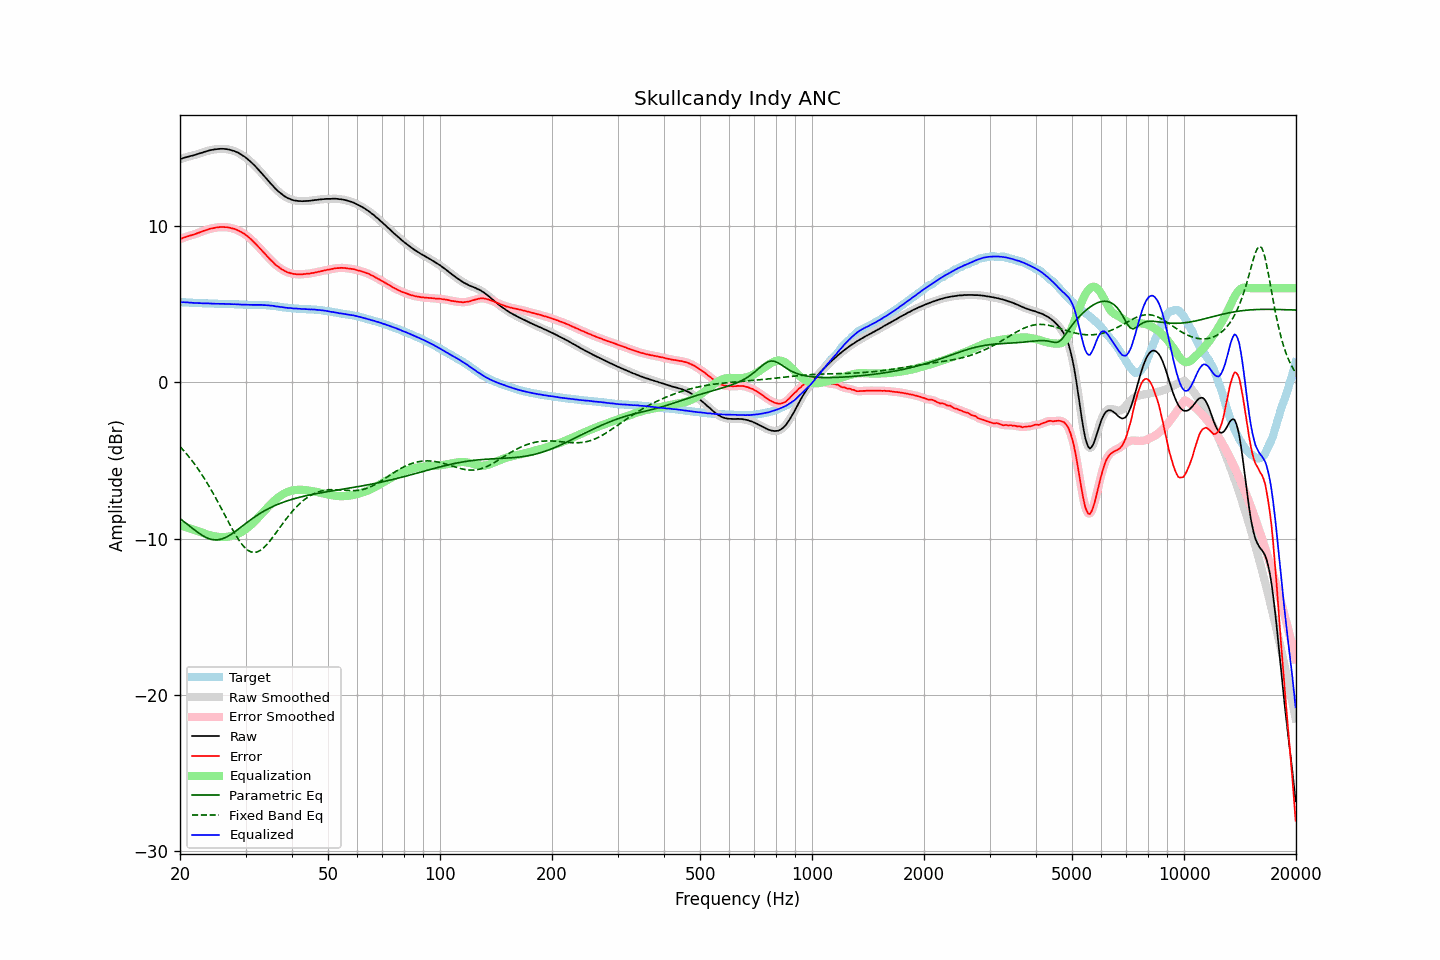

Values plotted in this chart, from the file beside it:
frequency, raw, error, smoothed, error_smoothed, equalization, parametric_eq, fixed_band_eq, equalized_raw, equalized_smoothed, target
20.00, 14.25, 9.14, 14.25, 9.14, -9.15, -8.73, -4.12, 5.10, 5.10, 5.11
20.20, 14.28, 9.17, 14.28, 9.18, -9.18, -8.81, -4.23, 5.10, 5.10, 5.11
20.40, 14.32, 9.22, 14.32, 9.22, -9.21, -8.88, -4.34, 5.11, 5.11, 5.10
20.61, 14.35, 9.25, 14.35, 9.25, -9.25, -8.96, -4.46, 5.10, 5.10, 5.10
20.81, 14.38, 9.29, 14.38, 9.29, -9.28, -9.04, -4.58, 5.10, 5.10, 5.09
21.02, 14.41, 9.32, 14.41, 9.32, -9.32, -9.12, -4.71, 5.09, 5.09, 5.09
21.23, 14.43, 9.35, 14.43, 9.35, -9.35, -9.21, -4.83, 5.08, 5.08, 5.08
21.44, 14.46, 9.38, 14.46, 9.38, -9.39, -9.29, -4.96, 5.07, 5.07, 5.08
21.66, 14.48, 9.41, 14.48, 9.41, -9.42, -9.37, -5.09, 5.06, 5.06, 5.07
21.87, 14.51, 9.45, 14.51, 9.45, -9.45, -9.45, -5.23, 5.06, 5.06, 5.07
22.09, 14.54, 9.49, 14.54, 9.48, -9.49, -9.53, -5.37, 5.05, 5.06, 5.05
22.31, 14.58, 9.53, 14.58, 9.52, -9.52, -9.60, -5.52, 5.06, 5.06, 5.05
22.54, 14.61, 9.56, 14.61, 9.56, -9.56, -9.67, -5.67, 5.05, 5.05, 5.05
22.76, 14.64, 9.60, 14.64, 9.60, -9.60, -9.74, -5.82, 5.04, 5.04, 5.04
22.99, 14.67, 9.63, 14.67, 9.63, -9.64, -9.81, -5.98, 5.03, 5.04, 5.04
23.22, 14.71, 9.68, 14.71, 9.67, -9.67, -9.87, -6.14, 5.04, 5.03, 5.03
23.45, 14.74, 9.71, 14.74, 9.71, -9.71, -9.92, -6.30, 5.03, 5.03, 5.03
23.69, 14.77, 9.74, 14.77, 9.75, -9.74, -9.97, -6.47, 5.03, 5.03, 5.03
23.92, 14.80, 9.78, 14.80, 9.78, -9.77, -10.01, -6.64, 5.03, 5.03, 5.02
24.16, 14.83, 9.81, 14.82, 9.80, -9.80, -10.04, -6.82, 5.03, 5.02, 5.02
24.40, 14.84, 9.82, 14.84, 9.83, -9.83, -10.06, -7.00, 5.01, 5.02, 5.02
24.65, 14.86, 9.84, 14.86, 9.85, -9.85, -10.08, -7.18, 5.01, 5.01, 5.02
24.89, 14.88, 9.87, 14.88, 9.87, -9.87, -10.09, -7.37, 5.01, 5.01, 5.01
25.14, 14.89, 9.89, 14.89, 9.89, -9.88, -10.08, -7.56, 5.01, 5.01, 5.00
25.39, 14.90, 9.90, 14.90, 9.90, -9.90, -10.08, -7.75, 5.00, 5.00, 5.00
25.65, 14.91, 9.91, 14.91, 9.91, -9.90, -10.05, -7.94, 5.00, 5.00, 5.00
25.91, 14.91, 9.91, 14.91, 9.91, -9.91, -10.03, -8.13, 5.00, 5.00, 5.00
26.16, 14.91, 9.91, 14.91, 9.91, -9.91, -9.99, -8.33, 5.00, 5.00, 5.00
26.43, 14.90, 9.90, 14.90, 9.90, -9.90, -9.95, -8.53, 5.00, 5.00, 5.00
26.69, 14.89, 9.90, 14.89, 9.90, -9.90, -9.90, -8.72, 4.99, 4.99, 4.99
26.96, 14.87, 9.88, 14.87, 9.88, -9.88, -9.85, -8.92, 4.99, 4.99, 4.99
27.23, 14.85, 9.86, 14.85, 9.86, -9.86, -9.78, -9.11, 4.99, 4.98, 4.99
27.50, 14.82, 9.84, 14.82, 9.84, -9.84, -9.72, -9.30, 4.98, 4.98, 4.98
27.77, 14.79, 9.81, 14.79, 9.81, -9.81, -9.65, -9.48, 4.98, 4.98, 4.98
28.05, 14.76, 9.79, 14.76, 9.78, -9.78, -9.58, -9.67, 4.98, 4.98, 4.97
28.33, 14.71, 9.74, 14.71, 9.74, -9.74, -9.50, -9.84, 4.97, 4.97, 4.97
28.62, 14.67, 9.70, 14.67, 9.70, -9.70, -9.43, -10.00, 4.97, 4.97, 4.97
28.90, 14.61, 9.65, 14.61, 9.65, -9.65, -9.35, -10.15, 4.96, 4.96, 4.96
29.19, 14.55, 9.59, 14.55, 9.59, -9.60, -9.27, -10.30, 4.95, 4.95, 4.96
29.48, 14.48, 9.53, 14.49, 9.54, -9.54, -9.19, -10.43, 4.94, 4.95, 4.95
29.78, 14.42, 9.48, 14.41, 9.47, -9.47, -9.11, -10.55, 4.95, 4.95, 4.94
30.08, 14.34, 9.40, 14.34, 9.40, -9.40, -9.03, -10.65, 4.94, 4.94, 4.94
30.38, 14.25, 9.31, 14.26, 9.32, -9.32, -8.95, -10.73, 4.93, 4.94, 4.94
30.68, 14.17, 9.23, 14.17, 9.23, -9.23, -8.87, -10.80, 4.94, 4.94, 4.94
30.99, 14.08, 9.15, 14.08, 9.14, -9.14, -8.80, -10.85, 4.94, 4.94, 4.93
31.30, 13.98, 9.05, 13.98, 9.05, -9.05, -8.73, -10.87, 4.93, 4.94, 4.93
31.61, 13.88, 8.94, 13.88, 8.95, -8.95, -8.65, -10.89, 4.93, 4.93, 4.94
31.93, 13.78, 8.84, 13.78, 8.84, -8.84, -8.58, -10.88, 4.94, 4.93, 4.94
32.24, 13.67, 8.73, 13.67, 8.73, -8.74, -8.51, -10.86, 4.93, 4.93, 4.93
32.57, 13.56, 8.63, 13.56, 8.63, -8.63, -8.45, -10.81, 4.93, 4.94, 4.93
32.89, 13.45, 8.52, 13.45, 8.52, -8.52, -8.38, -10.76, 4.93, 4.93, 4.93
33.22, 13.34, 8.41, 13.33, 8.41, -8.40, -8.32, -10.68, 4.93, 4.93, 4.93
33.55, 13.21, 8.28, 13.22, 8.29, -8.29, -8.26, -10.60, 4.92, 4.92, 4.92
33.89, 13.10, 8.18, 13.10, 8.18, -8.18, -8.20, -10.49, 4.92, 4.92, 4.92
34.23, 12.98, 8.07, 12.98, 8.07, -8.07, -8.15, -10.39, 4.91, 4.91, 4.91
34.57, 12.86, 7.95, 12.86, 7.96, -7.96, -8.09, -10.27, 4.90, 4.90, 4.90
34.92, 12.74, 7.85, 12.74, 7.85, -7.85, -8.04, -10.14, 4.89, 4.89, 4.89
35.27, 12.63, 7.75, 12.63, 7.75, -7.75, -7.99, -10.01, 4.89, 4.88, 4.88
35.62, 12.52, 7.66, 12.52, 7.65, -7.65, -7.94, -9.88, 4.87, 4.87, 4.86
35.97, 12.40, 7.54, 12.40, 7.55, -7.55, -7.90, -9.74, 4.85, 4.85, 4.86
... 635 more rows
